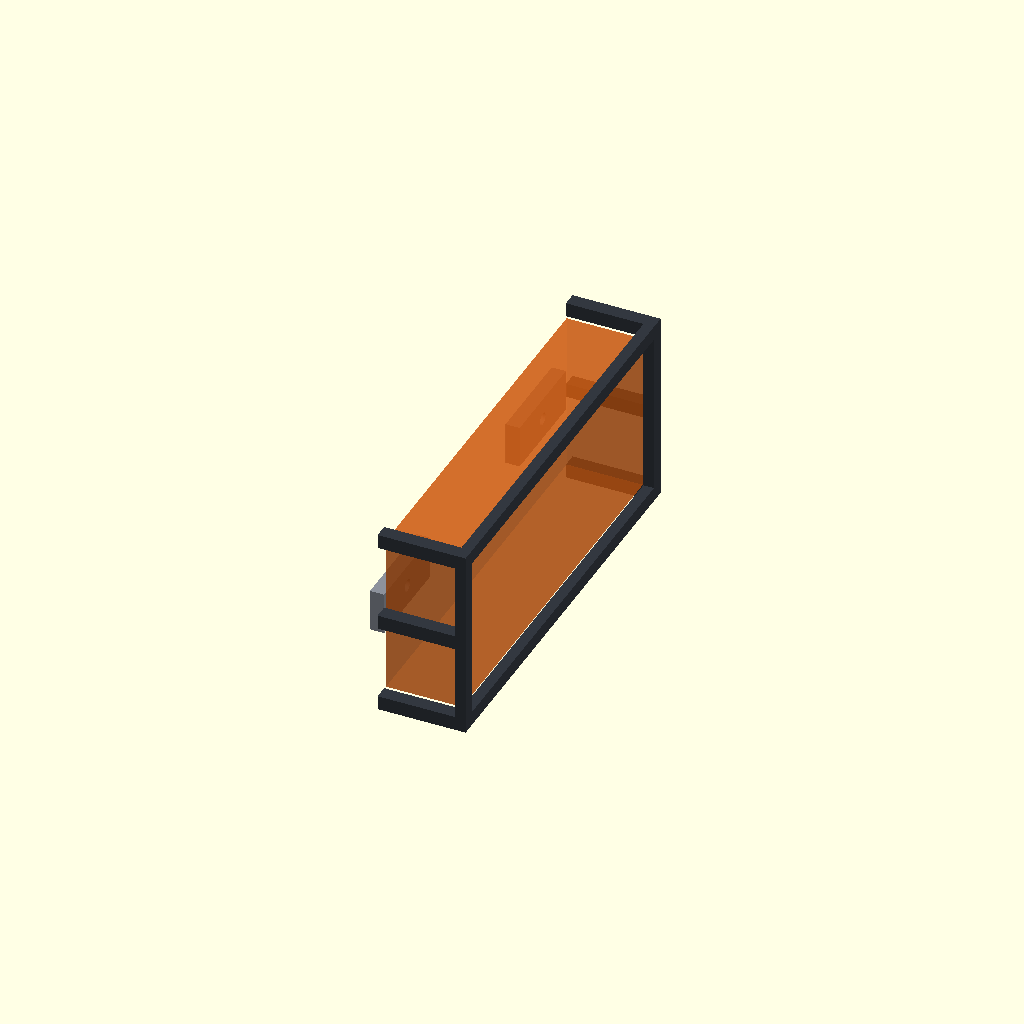
Cell 1 — every parameter at its default value.
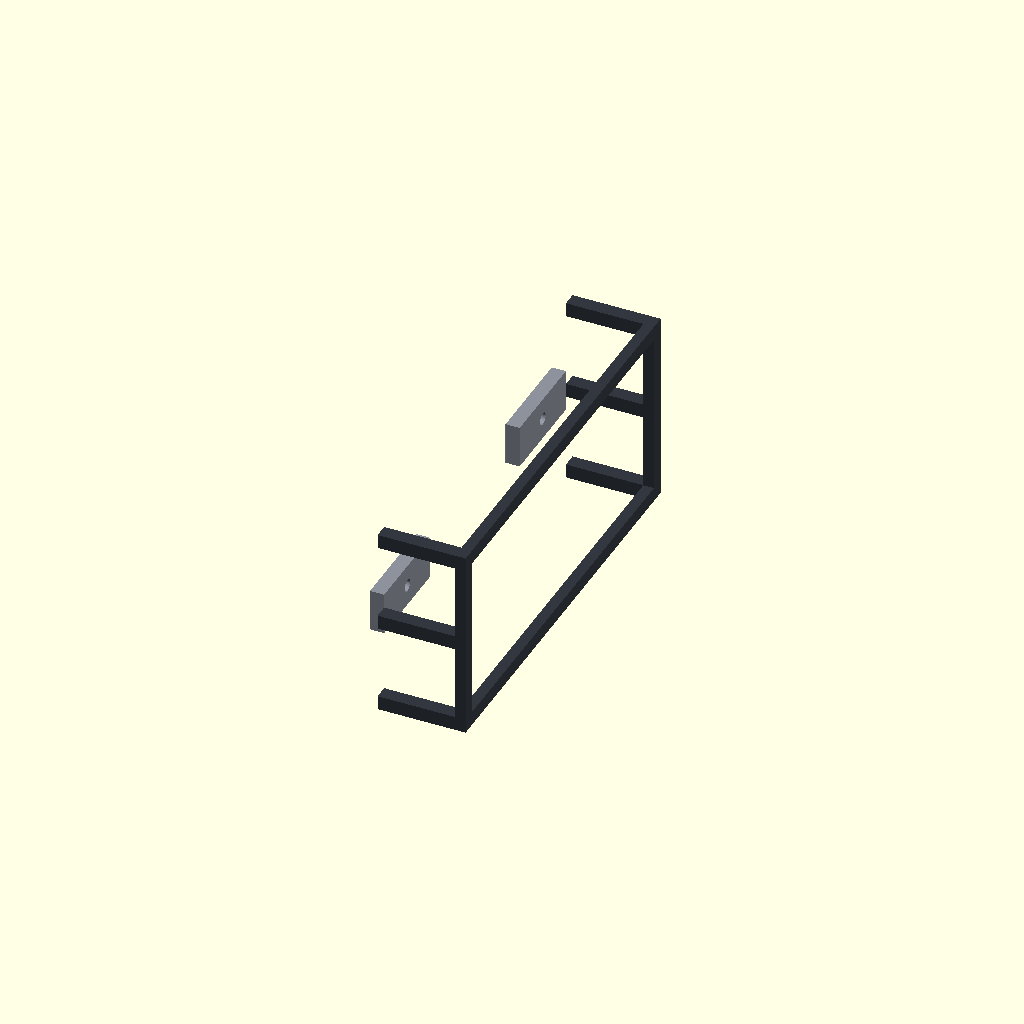
Cell 2: show_adapter = false (everything else at default).
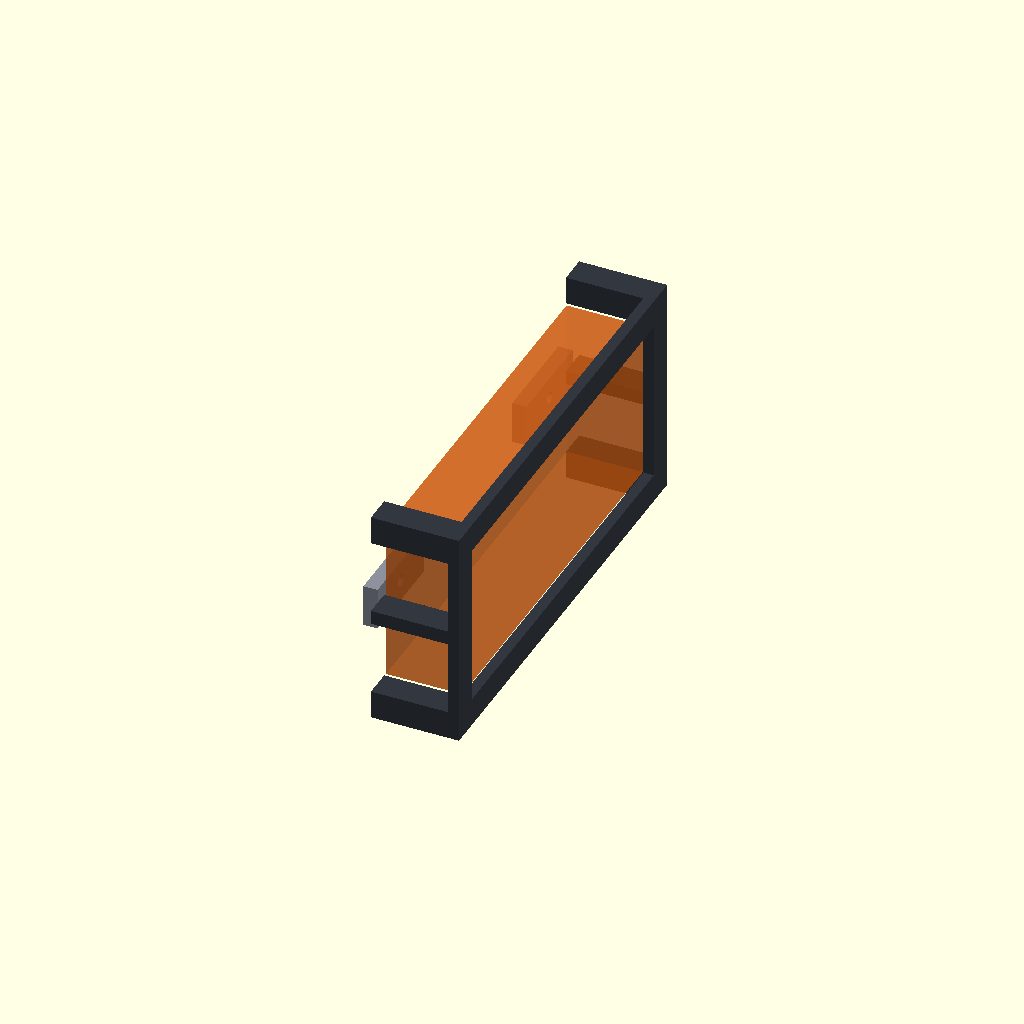
Cell 3 — receiver_wall set to 8, the other parameters unchanged.
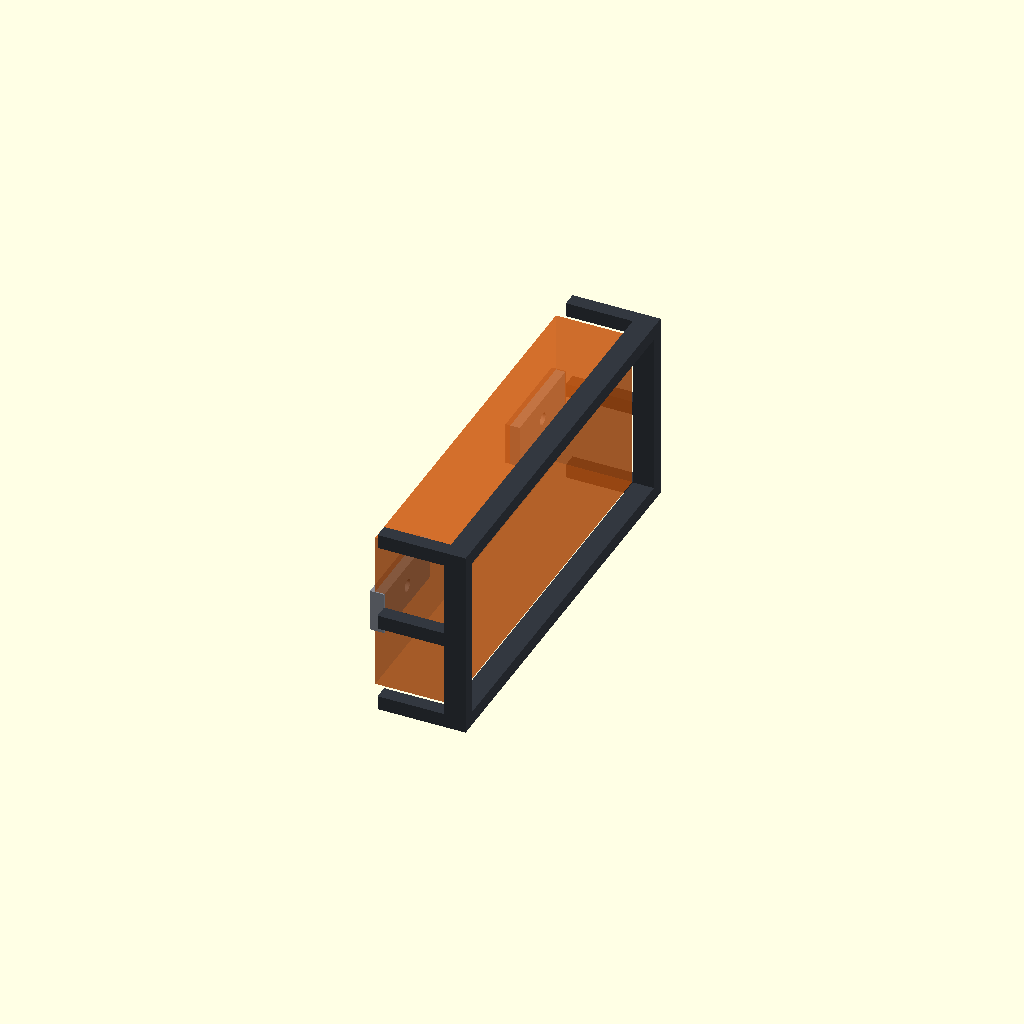
Cell 4: the same model with seat_depth = 6.
One fixed orthographic camera (rotation 55°, 0°, 25°; colour scheme Cornfield) for every cell.
The OpenSCAD source (cad/psu-universal-internal-v0.2.scad):
// Fully internal NexGen-compatible PSU receiver v0.2
// Shared adapter family stays in front of the X=318 rear inner plane.
include <lib/interface-contracts.scad>

$fn = 40;

part = "assembly"; // receiver | clamp | adapter-proxy | assembly
adapter = "server"; // server | flexatx | lop
show_adapter = true;

rear_inner_plane = psu_contract_rear_inner_x;
rear_shell_plane = case_body[0];
adapter_face = psu_contract_face; // Y width, Z height
adapter_depths = [21.5, 7.2, 11.3];
adapter_clearance = 0.35;
max_adapter_depth = max(adapter_depths);

receiver_wall = 4;
receiver_depth = max_adapter_depth + adapter_clearance + 3;
receiver_outer = [receiver_depth,
                  adapter_face[0] + 2 * receiver_wall,
                  adapter_face[1] + 2 * receiver_wall];
receiver_origin = [rear_inner_plane - receiver_outer[0],
                   (case_body[1] - receiver_outer[1]) / 2, 30];

seat_depth = 3;
clamp_size = [4, 28, 12];
m3_clearance_d = 3.4;

function adapter_depth(name) =
    name == "server" ? adapter_depths[0] :
    name == "flexatx" ? adapter_depths[1] : adapter_depths[2];

module x_hole(x, y, z, length, diameter) {
    translate([x, y, z]) rotate([0, 90, 0]) cylinder(h = length, d = diameter);
}

module receiver() {
    difference() {
        union() {
            // Rear seat frame. Its stop remains 12 mm ahead of the exterior.
            translate([rear_inner_plane - seat_depth,
                       receiver_origin[1], receiver_origin[2]])
            difference() {
                cube([seat_depth, receiver_outer[1], receiver_outer[2]]);
                translate([-0.1, receiver_wall, receiver_wall])
                    cube([seat_depth + 0.2, adapter_face[0], adapter_face[1]]);
            }

            // Four longitudinal corner guides accept every adapter depth.
            for (y = [receiver_origin[1],
                      receiver_origin[1] + receiver_outer[1] - receiver_wall],
                 z = [receiver_origin[2],
                      receiver_origin[2] + receiver_outer[2] - receiver_wall])
                translate([receiver_origin[0], y, z])
                    cube([receiver_depth - seat_depth + 0.2,
                          receiver_wall, receiver_wall]);

            // Mid-side guides prevent the thin plates from bowing.
            for (y = [receiver_origin[1],
                      receiver_origin[1] + receiver_outer[1] - receiver_wall])
                translate([receiver_origin[0], y,
                           receiver_origin[2] + receiver_outer[2] / 2 - 2])
                    cube([receiver_depth - seat_depth + 0.2, receiver_wall, 4]);
        }

        for (y = [receiver_origin[1] + 18,
                  receiver_origin[1] + receiver_outer[1] - 18])
            x_hole(receiver_origin[0] - 0.1, y,
                   receiver_origin[2] + receiver_outer[2] / 2,
                   receiver_depth + 0.2, m3_clearance_d);
    }
}

module clamp_bar() {
    difference() {
        cube(clamp_size);
        translate([-0.1, clamp_size[1] / 2, clamp_size[2] / 2])
            rotate([0, 90, 0])
                cylinder(h = clamp_size[0] + 0.2, d = m3_clearance_d);
    }
}

module adapter_proxy(name) {
    depth = adapter_depth(name);
    color(name == "server" ? [0.88, 0.39, 0.08, 0.65] :
          name == "flexatx" ? [0.18, 0.47, 0.85, 0.65] :
                               [0.48, 0.70, 0.25, 0.65])
        translate([rear_inner_plane - seat_depth - depth,
                   receiver_origin[1] + receiver_wall + adapter_clearance,
                   receiver_origin[2] + receiver_wall + adapter_clearance])
            cube([depth,
                  adapter_face[0] - 2 * adapter_clearance,
                  adapter_face[1] - 2 * adapter_clearance]);
}

module clamp_pair_global() {
    for (y = [receiver_origin[1] + 4,
              receiver_origin[1] + receiver_outer[1] - 4 - clamp_size[1]])
        translate([receiver_origin[0] - clamp_size[0], y,
                   receiver_origin[2] + receiver_outer[2] / 2 - clamp_size[2] / 2])
            clamp_bar();
}

if (part == "receiver")
    translate(-receiver_origin) receiver();
else if (part == "clamp")
    clamp_bar();
else if (part == "adapter-proxy")
    translate([-(rear_inner_plane - seat_depth - adapter_depth(adapter)),
               -(receiver_origin[1] + receiver_wall + adapter_clearance),
               -(receiver_origin[2] + receiver_wall + adapter_clearance)])
        adapter_proxy(adapter);
else {
    color([0.20, 0.22, 0.25]) receiver();
    color([0.55, 0.57, 0.61]) clamp_pair_global();
    if (show_adapter) adapter_proxy(adapter);
}

echo("part", part);
echo("adapter", adapter);
echo("shared NexGen-derived face YxZ mm", adapter_face);
echo("supported raw adapter depths mm", adapter_depths);
echo("receiver X bounds mm", [receiver_origin[0], rear_inner_plane]);
echo("distance to external shell plane mm", rear_shell_plane - rear_inner_plane);
echo("receiver print envelope mm", receiver_outer);

assert(receiver_origin[0] >= 0, "PSU receiver exceeds the front of the chassis");
assert(rear_inner_plane < rear_shell_plane,
       "PSU receiver protrudes beyond the exterior shell plane");
assert(receiver_outer[1] <= case_body[1] && receiver_outer[2] <= case_body[2],
       "PSU receiver exceeds the case cross-section");
Parameter table extracted from the source (name, type, default, range or options):
part: string, default "assembly"
adapter: string, default "server"
show_adapter: bool, default true
adapter_depths: vector, default [21.5, 7.2, 11.3]
adapter_clearance: number, default 0.35
receiver_wall: number, default 4
seat_depth: number, default 3
clamp_size: vector, default [4, 28, 12]
m3_clearance_d: number, default 3.4
